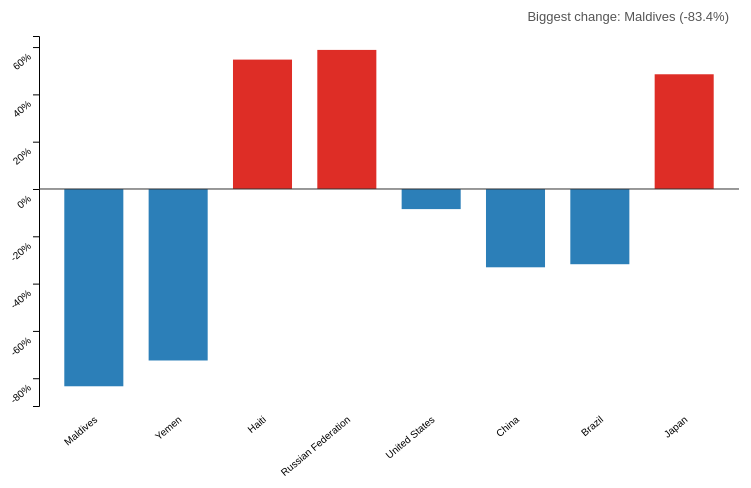
D3 v7 page, settled after 360 driven frames (6 s of simulated time); the page loaded 1 data file(s).


  // ---- parameters (state) ----
  let scene = "overview";
  let selectedCountry = null;
  let allData = [];

  const svg = d3.select("#chart");
  const description = d3.select("#description");
  const controls = d3.select("#controls");
  const tooltip = d3.select("#tooltip");

  const width = 800, height = 500;
  const margin = { top: 40, right: 30, bottom: 90, left: 70 };
  const innerWidth = width - margin.left - margin.right;
  const innerHeight = height - margin.top - margin.bottom;

  svg.attr("width", width).attr("height", height);
  const chartGroup = svg.append("g").attr("transform", `translate(${margin.left},${margin.top})`);

  // ---- load data, then show the first scene ----
  d3.json("data.json").then(data => {
    allData = data;
    drawOverview();
  }).catch(err => {
    console.error(err);
    description.text("Error loading data.json -- make sure it's next to index.html.");
  });

  // one reusable bar-chart drawing function, used by all three scenes.
  // items: array of {name, pct}. onClick: optional function(item).
  function drawBars(items, onClick) {
    chartGroup.selectAll("*").remove();

    const x = d3.scaleBand().domain(items.map(d => d.name)).range([0, innerWidth]).padding(0.3);
    const y = d3.scaleLinear()
      .domain([d3.min(items, d => d.pct) * 1.1, Math.max(0, d3.max(items, d => d.pct) * 1.1)])
      .range([innerHeight, 0]);

    // draw bars FIRST, axes AFTER -- otherwise a bar that starts right at the
    // 0% line paints over its own axis label underneath it
    const bars = chartGroup.selectAll(".bar")
      .data(items)
      .enter().append("rect")
      .attr("class", "bar")
      .attr("x", d => x(d.name))
      .attr("width", x.bandwidth())
      .attr("y", y(0))
      .attr("height", 0)
      .attr("fill", d => d.pct < 0 ? "#2c7fb8" : "#de2d26")
      // triggers: hover shows a tooltip, click drills down (if provided)
      .on("mouseover", (event, d) => {
        tooltip.style("opacity", 1).html(`<strong>${d.name}</strong><br>${d.pct}%`);
      })
      .on("mousemove", event => {
        tooltip.style("left", (event.pageX + 12) + "px").style("top", (event.pageY - 20) + "px");
      })
      .on("mouseout", () => tooltip.style("opacity", 0))
      .style("cursor", onClick ? "pointer" : "default");

    if (onClick) bars.on("click", (event, d) => onClick(d));

    // transition: bars grow from 0 to their real height
    bars.transition().duration(600)
      .attr("y", d => d.pct < 0 ? y(0) : y(d.pct))
      .attr("height", d => Math.abs(y(d.pct) - y(0)));

    // value axis (left) is unaffected by this bug -- leave as-is
    chartGroup.append("g").call(d3.axisLeft(y).tickFormat(d => d + "%"));

    // thin zero-reference line drawn AT the data's zero value, wherever that falls
    chartGroup.append("line")
      .attr("x1", 0).attr("x2", innerWidth)
      .attr("y1", y(0)).attr("y2", y(0))
      .attr("stroke", "#333");

    // category labels are drawn at a FIXED position (bottom of the chart),
    // completely independent of where the zero line falls. Previously these
    // used the zero line's position, which broke when every bar in a scene
    // was negative (zero ends up at the TOP, cramming labels up there too).
    chartGroup.append("g")
      .attr("transform", `translate(0,${innerHeight + 5})`)
      .call(d3.axisBottom(x).tickSize(0))
      .select(".domain").remove();
    chartGroup.selectAll(".tick text")
      .attr("transform", "rotate(-40)")
      .style("text-anchor", "end")
      .attr("dx", "-0.3em");

    // annotation: a plain, fixed-position caption naming the most extreme
    // bar. Deliberately NOT tied to the bar's own position (that approach
    // kept colliding with neighboring bars or axis labels depending on the
    // data's sign/spread) -- a fixed spot is simple and never overlaps.
    const extreme = items.reduce((a, b) => Math.abs(a.pct) > Math.abs(b.pct) ? a : b);
    chartGroup.append("text")
      .attr("x", innerWidth - 10)
      .attr("y", -15)
      .attr("text-anchor", "end")
      .style("font-size", "13px")
      .style("fill", "#555")
      .text(`Biggest change: ${extreme.name} (${extreme.pct}%)`);
  }

  // ---- scene 1: overview -- one bar per country ----
  function drawOverview() {
    scene = "overview";
    description.text("Change in death rate by country, 1970 to 2010. Click a bar to see that country's age groups.");
    controls.html("");

    const items = allData.map(d => ({ name: d.country, pct: d.overallPct }));
    drawBars(items, d => {
      selectedCountry = allData.find(c => c.country === d.name);
      drawAgeGroups();
    });
  }

  // ---- scene 2: age-group breakdown for the selected country ----
  function drawAgeGroups() {
    scene = "ageGroups";
    description.text(`${selectedCountry.country}: change in death rate by age group.`);
    controls.html("");
    controls.append("button").text("<- Back to countries").on("click", drawOverview);
    controls.append("button").text("Compare by sex ->").on("click", drawSexCompare);

    drawBars(selectedCountry.ageGroups, null);
  }

  // ---- scene 3: male vs female change for the selected country ----
  function drawSexCompare() {
    scene = "sexCompare";
    description.text(`${selectedCountry.country}: change in death rate, male vs female.`);
    controls.html("");
    controls.append("button").text("<- Back to age groups").on("click", drawAgeGroups);

    drawBars(selectedCountry.sexCompare, null);
  }


### data: data.json
[
 {
  "country": "Maldives",
  "overallPct": -83.4,
  "ageGroups": [
   {
    "name": "0-6 days",
    "pct": -84.9
   },
   {
    "name": "7-27 days",
    "pct": -94.5
   },
   {
    "name": "28-364 days",
    "pct": -95.6
   },
   {
    "name": "1-4 years",
    "pct": -97.1
   },
   {
    "name": "5-9 years",
    "pct": -89.1
   },
   {
    "name": "10-14 years",
    "pct": -86.1
   },
   {
    "name": "15-19 years",
    "pct": -78.1
   },
   {
    "name": "20-24 years",
    "pct": -79.4
   },
   "... 12 more items"
  ],
  "sexCompare": [
   {
    "name": "Male",
    "pct": -81.1
   },
   {
    "name": "Female",
    "pct": -85.9
   }
  ]
 },
 {
  "country": "Yemen",
  "overallPct": -72.5,
  "ageGroups": [
   {
    "name": "0-6 days",
    "pct": -62.5
   },
   {
    "name": "7-27 days",
    "pct": -82.6
   },
   {
    "name": "28-364 days",
    "pct": -81.1
   },
   {
    "name": "1-4 years",
    "pct": -90.5
   },
   {
    "name": "5-9 years",
    "pct": -75.5
   },
   {
    "name": "10-14 years",
    "pct": -72.1
   },
   {
    "name": "15-19 years",
    "pct": -60.1
   },
   {
    "name": "20-24 years",
    "pct": -61.0
   },
   "... 12 more items"
  ],
  "sexCompare": [
   {
    "name": "Male",
    "pct": -75.0
   },
   {
    "name": "Female",
    "pct": -69.4
   }
  ]
 },
 {
  "country": "Haiti",
  "overallPct": 54.7,
  "ageGroups": [
   {
    "name": "0-6 days",
    "pct": -28.2
   },
   {
    "name": "7-27 days",
    "pct": -46.2
   },
   {
    "name": "28-364 days",
    "pct": -41.7
   },
   {
    "name": "1-4 years",
    "pct": -56.2
   },
   {
    "name": "5-9 years",
    "pct": 9.8
   },
   {
    "name": "10-14 years",
    "pct": 669.7
   },
   {
    "name": "15-19 years",
    "pct": 604.3
   },
   {
    "name": "20-24 years",
    "pct": 458.5
   },
   "... 12 more items"
  ],
  "sexCompare": [
   {
    "name": "Male",
    "pct": 81.9
   },
   {
    "name": "Female",
    "pct": 26.1
   }
  ]
 },
 {
  "country": "Russian Federation",
  "overallPct": 58.8,
  "ageGroups": [
   {
    "name": "0-6 days",
    "pct": -65.7
   },
   {
    "name": "7-27 days",
    "pct": -61.5
   },
   {
    "name": "28-364 days",
    "pct": -68.7
   },
   {
    "name": "1-4 years",
    "pct": -64.4
   },
   {
    "name": "5-9 years",
    "pct": -64.3
   },
   {
    "name": "10-14 years",
    "pct": -47.0
   },
   {
    "name": "15-19 years",
    "pct": -17.0
   },
   {
    "name": "20-24 years",
    "pct": 1.3
   },
   "... 12 more items"
  ],
  "sexCompare": [
   {
    "name": "Male",
    "pct": 61.2
   },
   {
    "name": "Female",
    "pct": 56.1
   }
  ]
 },
 {
  "country": "United States",
  "overallPct": -8.5,
  "ageGroups": [
   {
    "name": "0-6 days",
    "pct": -75.8
   },
   {
    "name": "7-27 days",
    "pct": -57.6
   },
   {
    "name": "28-364 days",
    "pct": -66.2
   },
   {
    "name": "1-4 years",
    "pct": -67.9
   },
   {
    "name": "5-9 years",
    "pct": -71.0
   },
   {
    "name": "10-14 years",
    "pct": -61.9
   },
   {
    "name": "15-19 years",
    "pct": -46.1
   },
   {
    "name": "20-24 years",
    "pct": -37.8
   },
   "... 12 more items"
  ],
  "sexCompare": [
   {
    "name": "Male",
    "pct": -21.1
   },
   {
    "name": "Female",
    "pct": 7.6
   }
  ]
 },
 {
  "country": "China",
  "overallPct": -33.1,
  "ageGroups": [
   {
    "name": "0-6 days",
    "pct": -79.3
   },
   {
    "name": "7-27 days",
    "pct": -86.3
   },
   {
    "name": "28-364 days",
    "pct": -89.9
   },
   {
    "name": "1-4 years",
    "pct": -91.5
   },
   {
    "name": "5-9 years",
    "pct": -80.1
   },
   {
    "name": "10-14 years",
    "pct": -74.1
   },
   {
    "name": "15-19 years",
    "pct": -59.5
   },
   {
    "name": "20-24 years",
    "pct": -59.3
   },
   "... 12 more items"
  ],
  "sexCompare": [
   {
    "name": "Male",
    "pct": -24.2
   },
   {
    "name": "Female",
    "pct": -43.1
   }
  ]
 },
 {
  "country": "Brazil",
  "overallPct": -31.8,
  "ageGroups": [
   {
    "name": "0-6 days",
    "pct": -66.2
   },
   {
    "name": "7-27 days",
    "pct": -84.8
   },
   {
    "name": "28-364 days",
    "pct": -88.5
   },
   {
    "name": "1-4 years",
    "pct": -90.7
   },
   {
    "name": "5-9 years",
    "pct": -70.6
   },
   {
    "name": "10-14 years",
    "pct": -57.9
   },
   {
    "name": "15-19 years",
    "pct": -19.0
   },
   {
    "name": "20-24 years",
    "pct": -28.1
   },
   "... 12 more items"
  ],
  "sexCompare": [
   {
    "name": "Male",
    "pct": -31.5
   },
   {
    "name": "Female",
    "pct": -31.8
   }
  ]
 },
 {
  "country": "Japan",
  "overallPct": 48.5,
  "ageGroups": [
   {
    "name": "0-6 days",
    "pct": -85.4
   },
   {
    "name": "7-27 days",
    "pct": -76.7
   },
   {
    "name": "28-364 days",
    "pct": -79.9
   },
   {
    "name": "1-4 years",
    "pct": -81.0
   },
   {
    "name": "5-9 years",
    "pct": -81.3
   },
   {
    "name": "10-14 years",
    "pct": -74.2
   },
   {
    "name": "15-19 years",
    "pct": -67.5
   },
   {
    "name": "20-24 years",
    "pct": -58.5
   },
   "... 12 more items"
  ],
  "sexCompare": [
   {
    "name": "Male",
    "pct": 42.8
   },
   {
    "name": "Female",
    "pct": 55.4
   }
  ]
 }
]